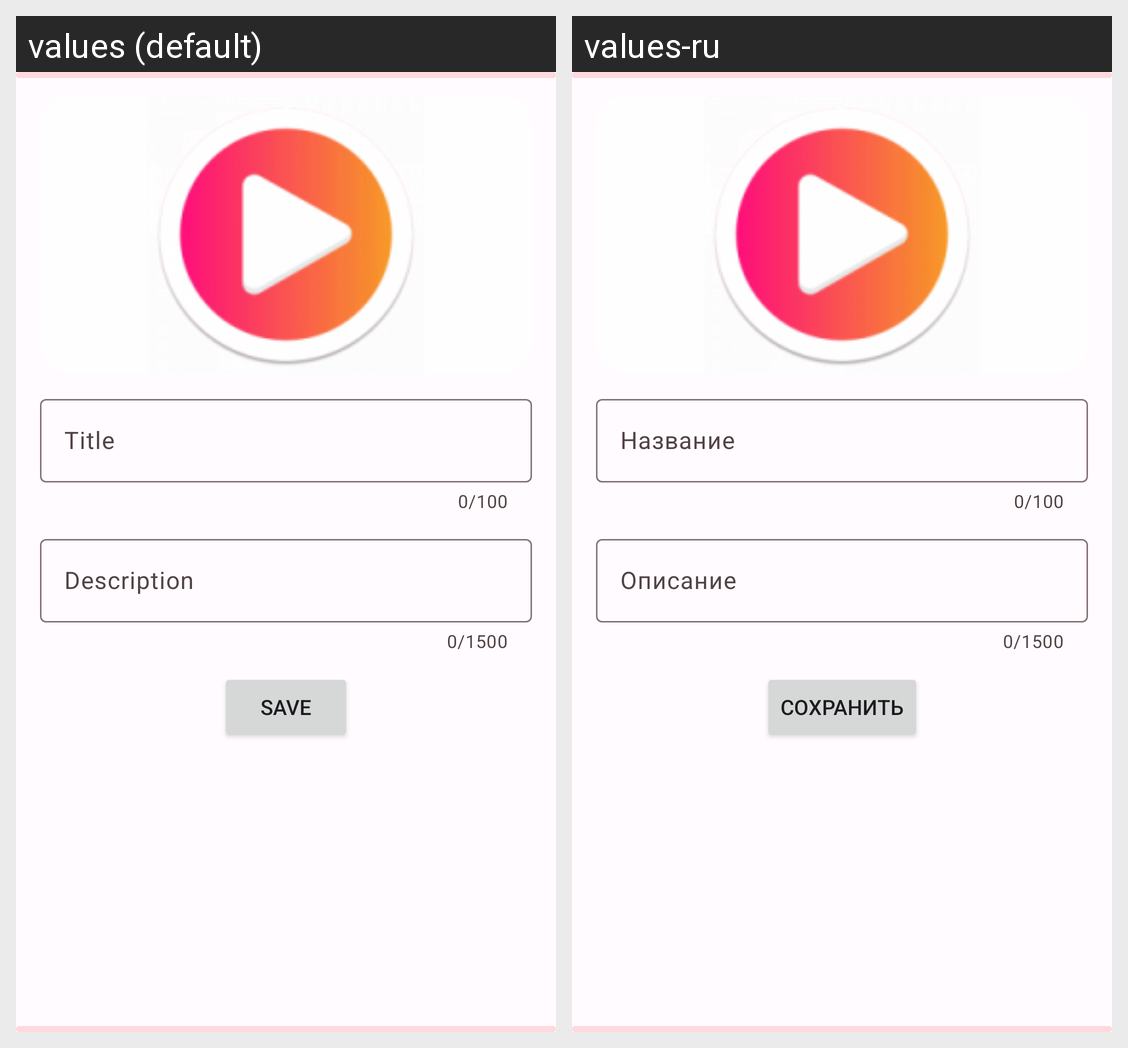

Translations of the strings shown on this Android screen, per locale in the grid:
Android screen res/layout/fragment_user_video_edit.xml rendered under 2 locales, left to right: values (default), values-ru. Device: Nexus 5 (rendered at 1080×1920; each locale shown at half size, 540×960, under a caption strip naming it); theme AppTheme.
Strings drawn on this screen, with the default value and each locale's value (text and hints the layout hard-codes, and strings that could not be matched under every locale, appear in the picture but are not listed):

edit_video_title
  values: Title
  values-ru: Название

edit_video_text
  values: Description
  values-ru: Описание

save_button
  values: Save
  values-ru: Сохранить
